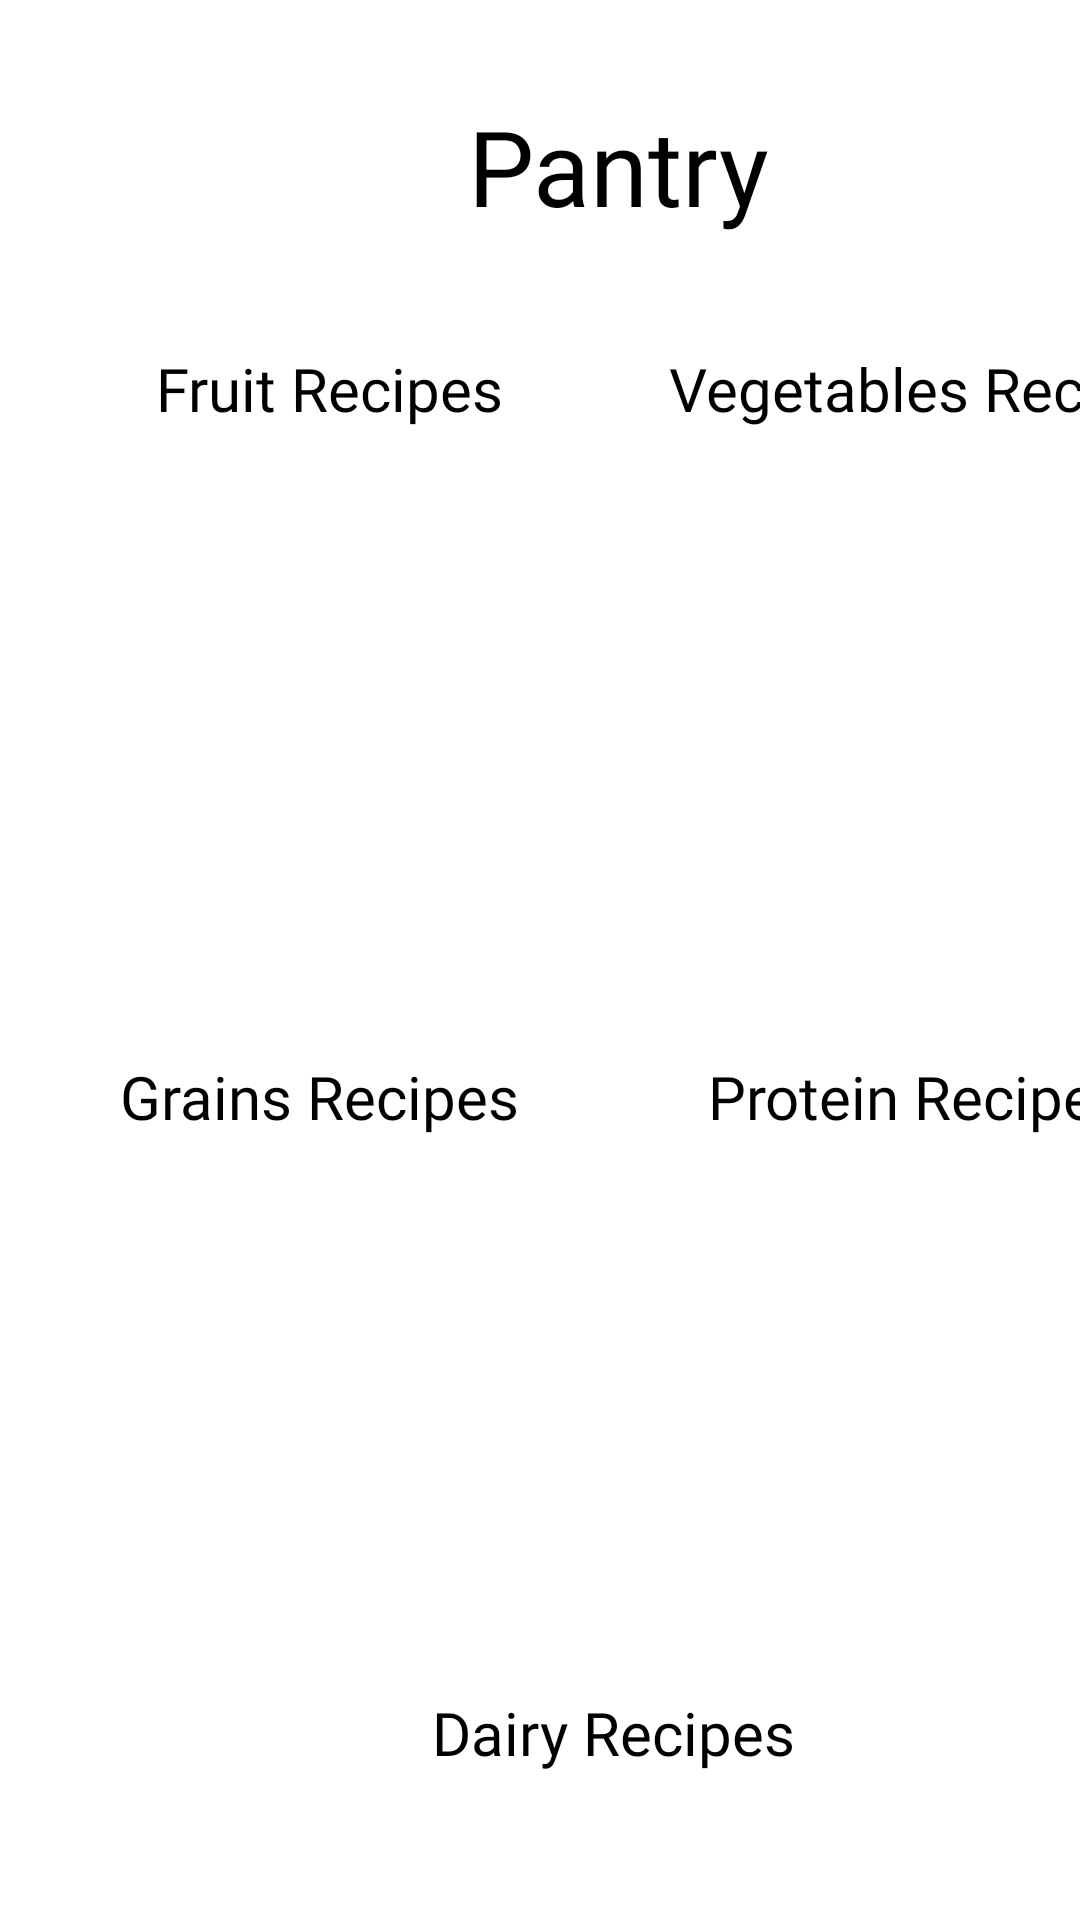

The Android layout XML behind this screen, and the referenced resources:
<!-- AndroidManifest.xml: application theme Theme.FeastHub -->
<!-- res/layout/fragment_pantry.xml -->
<?xml version="1.0" encoding="utf-8"?>
<FrameLayout xmlns:android="http://schemas.android.com/apk/res/android"
    xmlns:app="http://schemas.android.com/apk/res-auto"
    xmlns:tools="http://schemas.android.com/tools"
    android:layout_width="match_parent"
    android:layout_height="match_parent"
    tools:context=".PantryFragment">

    <androidx.constraintlayout.widget.ConstraintLayout
        android:layout_width="match_parent"
        android:layout_height="match_parent">

        <ListView
            android:id="@+id/grainList"
            android:layout_width="172dp"
            android:layout_height="137dp"
            android:layout_marginStart="24dp"
            android:layout_marginTop="236dp"
            android:scrollbars="vertical"
            app:layout_constraintStart_toStartOf="parent"
            app:layout_constraintTop_toBottomOf="@+id/fruitRecipes" />

        <ListView
            android:id="@+id/proteinList"
            android:layout_width="172dp"
            android:layout_height="137dp"
            android:layout_marginStart="220dp"
            android:layout_marginTop="236dp"
            android:scrollbars="vertical"
            app:layout_constraintStart_toStartOf="parent"
            app:layout_constraintTop_toBottomOf="@+id/fruitRecipes" />

        <ListView
            android:id="@+id/dairyList"
            android:layout_width="172dp"
            android:layout_height="137dp"
            android:layout_marginStart="108dp"
            android:layout_marginTop="448dp"
            android:scrollbars="vertical"
            app:layout_constraintStart_toStartOf="parent"
            app:layout_constraintTop_toBottomOf="@+id/fruitRecipes" />

        <ListView
            android:id="@+id/vegetablesList"
            android:layout_width="172dp"
            android:layout_height="137dp"
            android:layout_marginStart="220dp"
            android:layout_marginTop="4dp"
            android:scrollbars="vertical"
            app:layout_constraintStart_toStartOf="parent"
            app:layout_constraintTop_toBottomOf="@+id/fruitRecipes" />

        <TextView
            android:id="@+id/fruitRecipes4"
            android:layout_width="wrap_content"
            android:layout_height="wrap_content"
            android:layout_marginStart="236dp"
            android:layout_marginTop="352dp"
            android:fontFamily="@font/tinos"
            android:text="Protein Recipes"
            android:textColor="@color/black"
            android:textSize="20sp"
            app:layout_constraintStart_toStartOf="parent"
            app:layout_constraintTop_toTopOf="parent" />

        <TextView
            android:id="@+id/fruitRecipes2"
            android:layout_width="wrap_content"
            android:layout_height="wrap_content"
            android:layout_marginStart="223dp"
            android:layout_marginTop="116dp"
            android:fontFamily="@font/tinos"
            android:text="Vegetables Recipes"
            android:textColor="@color/black"
            android:textSize="20sp"
            app:layout_constraintStart_toStartOf="parent"
            app:layout_constraintTop_toTopOf="parent" />

        <TextView
            android:id="@+id/textView9"
            android:layout_width="wrap_content"
            android:layout_height="wrap_content"
            android:layout_marginStart="156dp"
            android:layout_marginTop="32dp"
            android:fontFamily="@font/tinos"
            android:text="@string/pantry"
            android:textColor="@color/black"
            android:textSize="35sp"
            app:layout_constraintStart_toStartOf="parent"
            app:layout_constraintTop_toTopOf="parent" />

        <TextView
            android:id="@+id/fruitRecipes"
            android:layout_width="wrap_content"
            android:layout_height="wrap_content"
            android:layout_marginStart="52dp"
            android:layout_marginTop="116dp"
            android:fontFamily="@font/tinos"
            android:text="Fruit Recipes"
            android:textColor="@color/black"
            android:textSize="20sp"
            app:layout_constraintStart_toStartOf="parent"
            app:layout_constraintTop_toTopOf="parent" />

        <TextView
            android:id="@+id/fruitRecipes3"
            android:layout_width="wrap_content"
            android:layout_height="wrap_content"
            android:layout_marginStart="40dp"
            android:layout_marginTop="352dp"
            android:fontFamily="@font/tinos"
            android:text="Grains Recipes"
            android:textColor="@color/black"
            android:textSize="20sp"
            app:layout_constraintStart_toStartOf="parent"
            app:layout_constraintTop_toTopOf="parent" />

        <TextView
            android:id="@+id/fruitRecipes5"
            android:layout_width="wrap_content"
            android:layout_height="wrap_content"
            android:layout_marginStart="144dp"
            android:layout_marginTop="564dp"
            android:fontFamily="@font/tinos"
            android:text="Dairy Recipes"
            android:textColor="@color/black"
            android:textSize="20sp"
            app:layout_constraintStart_toStartOf="parent"
            app:layout_constraintTop_toTopOf="parent" />

        <ListView
            android:id="@+id/fruitList"
            android:layout_width="172dp"
            android:layout_height="137dp"
            android:layout_marginStart="16dp"
            android:scrollbars="vertical"
            app:layout_constraintStart_toStartOf="parent"
            app:layout_constraintTop_toBottomOf="@+id/fruitRecipes" />

    </androidx.constraintlayout.widget.ConstraintLayout>
</FrameLayout>
<!-- resources referenced by this layout -->
<resources>
  <color name="black">#FF000000</color>
  <string name="pantry">Pantry</string>
  <style name="Theme.FeastHub" parent="Theme.MaterialComponents.DayNight.DarkActionBar">
          
          <item name="colorPrimary">@color/light_orange</item>
          <item name="colorPrimaryVariant">@color/light_orange</item>
          <item name="colorOnPrimary">@color/red_pink</item>
          
          <item name="colorSecondary">@color/light_orange</item>
          <item name="colorSecondaryVariant">@color/light_orange</item>
          <item name="colorOnSecondary">@color/black</item>
          
          <item name="android:statusBarColor">?attr/colorPrimaryVariant</item>
          
      </style>
  <color name="light_orange">#EC9555</color>
  <color name="red_pink">#C92866</color>
</resources>
